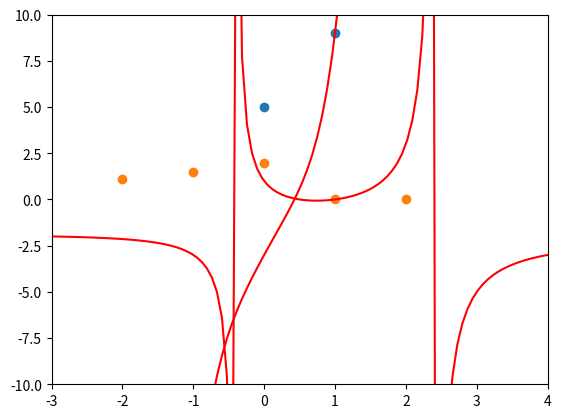

Write Python code to recreate this figure.
import numpy as np
import matplotlib.pyplot as plt

### EXERCISE 1 ##########################
# interpolate the function f(x) = a_0 + a_1x + a_2x^2 + a_3x^3 + a_4x^4 + a_5x^5 through the given points.
points = np.array([[-2,231],[-1,19],[0,5],[1,9],[2,19],[3,-169]])
x = points[:,0]
y = points[:,1]

#construct your model here. You may need to construct the matrix A in the line above.
V = np.vander(x, increasing=True)
f = np.linalg.solve(V,y)
print(np.poly1d(f))

### VERIFICATION 1 ############################
plt.ion()
t = np.linspace(-3,4,num = 100)
plt.axis([-3,4,-200,300])
plt.scatter(x,y)
plt.plot(t, np.poly1d(f)(t), 'r')
plt.show()

### EXERCISE 2 ##########################
# interpolate the function f(x) = (a_0 + a_1x + a_2x^2) / (1 + b_1x + b_2x^2) through the given points.
points = np.array([[-2,12/11],[-1,3/2],[0,2],[1,0],[2,0]])
x = points[:,0]
y = points[:,1]

#construct your model here. You may need to construct the matrix A in the line above.
A = np.column_stack([np.ones_like(x), x, x**2, -y*x, -y*x**2])

f = np.linalg.solve(A, y)
n = 2                       

numer = f[:n+1]
denom = np.concatenate((f[n+1:], [1]))
print(np.poly1d(numer), "/\n", np.poly1d(denom))

### VERIFICATION 2 ############################
plt.axis([-3,4,-10,10])
plt.scatter(x,y)
plt.plot(t, np.polyval(numer,t) / np.polyval(denom,t), 'r')
plt.show()
